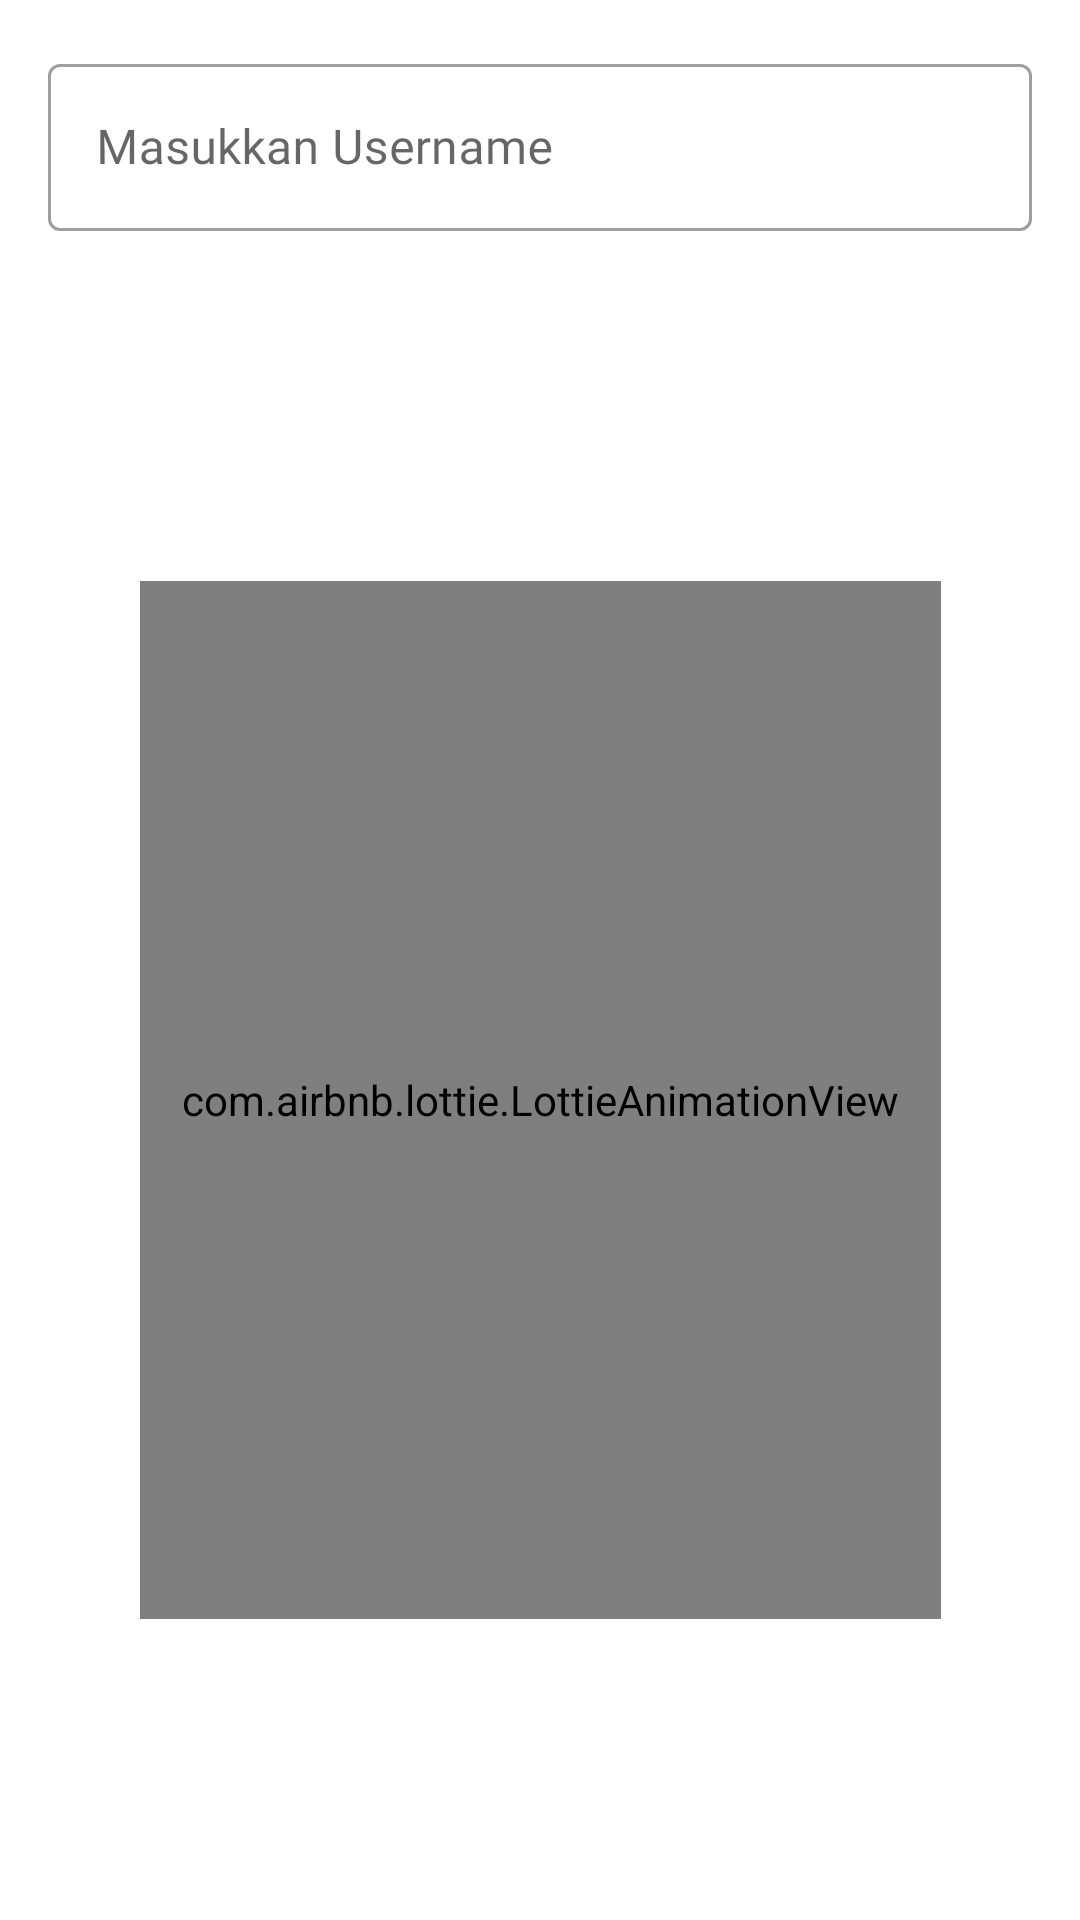

Here is an Android app screen rendered from its layout file. Give the layout XML and the strings, colors and styles it references.
<!-- AndroidManifest.xml: application theme Theme.GithubUserApp3 -->
<!-- res/layout/activity_main.xml -->
<?xml version="1.0" encoding="utf-8"?>
<androidx.constraintlayout.widget.ConstraintLayout xmlns:android="http://schemas.android.com/apk/res/android"
    xmlns:app="http://schemas.android.com/apk/res-auto"
    xmlns:tools="http://schemas.android.com/tools"
    android:layout_width="match_parent"
    android:layout_height="match_parent"
    tools:context=".MainActivity">

    <FrameLayout
        android:id="@+id/frameLayout"
        android:layout_width="0dp"
        android:layout_height="wrap_content"
        android:layout_marginStart="16dp"
        android:layout_marginTop="16dp"
        android:layout_marginEnd="16dp"
        app:layout_constraintEnd_toEndOf="parent"
        app:layout_constraintStart_toStartOf="parent"
        app:layout_constraintTop_toTopOf="parent">

        <com.google.android.material.textfield.TextInputLayout
            style="@style/Widget.MaterialComponents.TextInputLayout.OutlinedBox"
            android:layout_width="match_parent"
            android:layout_height="wrap_content">

            <com.google.android.material.textfield.TextInputEditText
                android:id="@+id/edit_query"
                android:fontFamily="@font/manrope_regular"
                android:layout_width="match_parent"
                android:layout_height="wrap_content"
                android:hint="@string/search_hint"
                android:inputType="text"
                android:maxLines="1" />

        </com.google.android.material.textfield.TextInputLayout>

        <ImageView
            android:id="@+id/btn_search"
            android:contentDescription="@string/search"
            android:layout_width="wrap_content"
            android:layout_height="wrap_content"
            android:layout_gravity="end|center_vertical"
            android:layout_marginEnd="16dp"
            android:src="@drawable/ic_search"/>

    </FrameLayout>

    <com.airbnb.lottie.LottieAnimationView
        android:id="@+id/searching"
        android:layout_width="267dp"
        android:layout_height="346dp"
        app:layout_constraintBottom_toBottomOf="@id/rv_users"
        app:layout_constraintEnd_toEndOf="@id/rv_users"
        app:layout_constraintStart_toStartOf="@id/rv_users"
        app:layout_constraintTop_toTopOf="@id/rv_users"
        app:lottie_autoPlay="true"
        app:lottie_loop="true"
        app:lottie_rawRes="@raw/searching" />

    <androidx.recyclerview.widget.RecyclerView
        android:id="@+id/rv_users"
        style="@style/rv"
        android:layout_width="0dp"
        android:layout_height="0dp"
        android:layout_marginTop="16dp"
        app:layout_constraintBottom_toBottomOf="parent"
        app:layout_constraintEnd_toEndOf="parent"
        app:layout_constraintHorizontal_bias="0.0"
        app:layout_constraintStart_toStartOf="parent"
        app:layout_constraintTop_toBottomOf="@id/frameLayout"
        app:layout_constraintVertical_bias="0.0" />

    <com.airbnb.lottie.LottieAnimationView
        android:id="@+id/loading"
        style="@style/lottiemain"
        app:layout_constraintBottom_toBottomOf="@+id/rv_users"
        app:layout_constraintEnd_toEndOf="@+id/rv_users"
        app:layout_constraintStart_toStartOf="@+id/rv_users"
        app:layout_constraintTop_toTopOf="@+id/rv_users"
        app:lottie_autoPlay="true"
        app:lottie_loop="true"
        app:lottie_rawRes="@raw/loading"/>


</androidx.constraintlayout.widget.ConstraintLayout>
<!-- resources referenced by this layout -->
<resources>
  <string name="search">Search</string>
  <string name="search_hint">Masukkan Username</string>
  <style name="lottiemain">
          <item name="android:layout_width">150dp</item>
          <item name="android:layout_height">150dp</item>
          <item name="android:visibility">gone</item>
      </style>
  <style name="rv">
          <item name="android:layout_marginTop">16dp</item>
          <item name="android:layout_marginStart">10dp</item>
          <item name="android:layout_marginEnd">10dp</item>
      </style>
  <style name="Theme.GithubUserApp3" parent="Theme.MaterialComponents.DayNight.DarkActionBar">
          
          <item name="colorPrimary">@color/colorPrimary</item>
          <item name="colorPrimaryVariant">@color/colorPrimaryDark</item>
          <item name="colorOnPrimary">@color/colorAccent</item>
          
          <item name="colorSecondary">@color/ColorYellow</item>
          <item name="colorSecondaryVariant">@color/ColorGray</item>
          <item name="colorOnSecondary">@color/black</item>
          
          <item name="android:statusBarColor">?attr/colorPrimaryVariant</item>
          
      </style>
  <color name="colorPrimary">#171C26</color>
  <color name="colorPrimaryDark">#10141C</color>
  <color name="colorAccent">#4e33ff</color>
  <color name="ColorYellow">#ffd633</color>
  <color name="ColorGray">#CACACA</color>
  <color name="black">#FF000000</color>
</resources>
